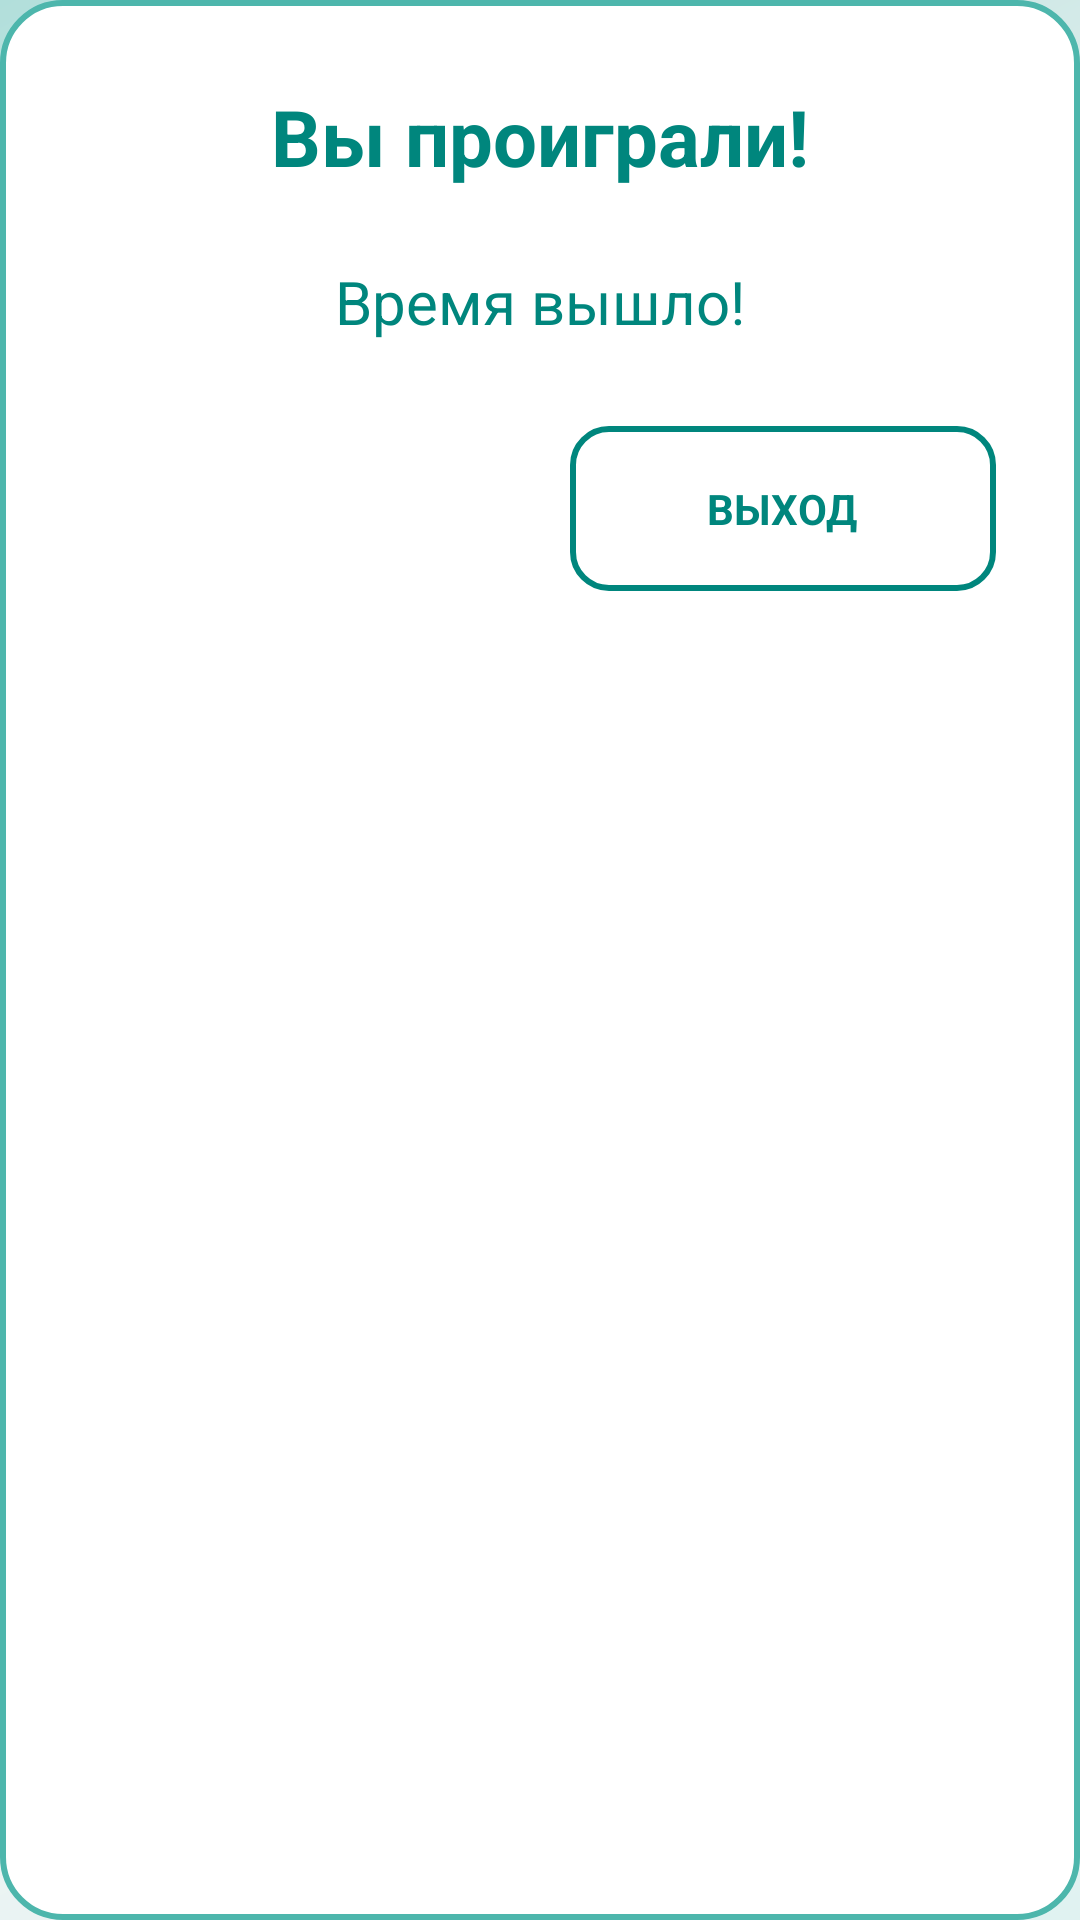

Reconstruct the res/layout file that produces this screen, plus the resources it refers to.
<!-- AndroidManifest.xml: application theme Theme.FifteenPuzzle -->
<!-- res/layout/dialog_game_over.xml -->
<?xml version="1.0" encoding="utf-8"?>
<LinearLayout xmlns:android="http://schemas.android.com/apk/res/android"
    android:layout_width="350dp"
    android:layout_height="wrap_content"
    android:orientation="vertical"
    android:background="@drawable/dialog_background"
    android:padding="28dp">

    <TextView
        android:layout_width="match_parent"
        android:layout_height="wrap_content"
        android:text="Вы проиграли!"
        android:textSize="26sp"
        android:textColor="@color/primary_dark"
        android:gravity="center"
        android:layout_marginBottom="24dp"
        android:textStyle="bold" />

    <TextView
        android:id="@+id/tvGameOverMessage"
        android:layout_width="match_parent"
        android:layout_height="wrap_content"
        android:text="Время вышло!"
        android:textSize="20sp"
        android:textColor="@color/primary_dark"
        android:gravity="center"
        android:layout_marginBottom="28dp" />

    <LinearLayout
        android:layout_width="match_parent"
        android:layout_height="wrap_content"
        android:orientation="horizontal"
        android:gravity="center"
        android:weightSum="2">

        <RelativeLayout
            android:id="@+id/btnRestart"
            android:layout_width="0dp"
            android:layout_height="55dp"
            android:layout_weight="1"
            android:layout_marginEnd="10dp"
            android:background="@drawable/button_selector"
            android:gravity="center">

            <LinearLayout
                android:layout_width="wrap_content"
                android:layout_height="wrap_content"
                android:orientation="horizontal"
                android:gravity="center"
                android:layout_centerInParent="true">

                <TextView
                    android:layout_width="wrap_content"
                    android:layout_height="wrap_content"
                    android:text="ПЕРЕЗАПУСТИТЬ"
                    android:textColor="@color/white"
                    android:textSize="14sp"
                    android:textStyle="bold"
                    android:gravity="center" />

            </LinearLayout>

        </RelativeLayout>

        <RelativeLayout
            android:id="@+id/btnExit"
            android:layout_width="0dp"
            android:layout_height="55dp"
            android:layout_weight="1"
            android:layout_marginStart="10dp"
            android:background="@drawable/button_outline_selector"
            android:gravity="center">

            <LinearLayout
                android:layout_width="wrap_content"
                android:layout_height="wrap_content"
                android:orientation="horizontal"
                android:gravity="center"
                android:layout_centerInParent="true">

                <TextView
                    android:layout_width="wrap_content"
                    android:layout_height="wrap_content"
                    android:text="ВЫХОД"
                    android:textColor="@color/primary_dark"
                    android:textSize="14sp"
                    android:textStyle="bold"
                    android:gravity="center" />

            </LinearLayout>

        </RelativeLayout>

    </LinearLayout>

</LinearLayout>
<!-- resources referenced by this layout -->
<resources>
  <color name="primary_dark">#FF00867D</color>
  <color name="white">#FFFFFFFF</color>
  <!-- drawable button_outline_selector (drawable) -->
  <?xml version="1.0" encoding="utf-8"?>
  <selector xmlns:android="http://schemas.android.com/apk/res/android">
      <item android:state_pressed="true">
          <shape android:shape="rectangle">
              <solid android:color="@color/primary_light" />
              <corners android:radius="12dp" />
              <stroke
                  android:width="2dp"
                  android:color="@color/primary_dark" />
          </shape>
      </item>
      <item>
          <shape android:shape="rectangle">
              <solid android:color="@color/white" />
              <corners android:radius="12dp" />
              <stroke
                  android:width="2dp"
                  android:color="@color/primary_dark" />
          </shape>
      </item>
  </selector>
  <!-- drawable dialog_background (drawable) -->
  <?xml version="1.0" encoding="utf-8"?>
  <shape xmlns:android="http://schemas.android.com/apk/res/android"
      android:shape="rectangle">
      <solid android:color="@color/white" />
      <corners android:radius="20dp" />
      <stroke
          android:width="2dp"
          android:color="@color/primary_color" />
  </shape>
  <style name="Theme.FifteenPuzzle" parent="Theme.AppCompat.Light.NoActionBar">
          <item name="colorPrimary">@color/primary_color</item>
          <item name="colorPrimaryDark">@color/primary_dark</item>
          <item name="colorAccent">@color/accent_color</item>
          <item name="android:statusBarColor">@color/primary_dark</item>
          <item name="android:navigationBarColor">@color/primary_light</item>
          <item name="android:windowBackground">@drawable/gradient_background</item>
          <item name="android:textColorPrimary">@color/text_primary</item>
          <item name="android:textColorSecondary">@color/text_secondary</item>
      </style>
  <color name="primary_light">#FF82E9DE</color>
  <color name="primary_color">#FF4DB6AC</color>
  <color name="accent_color">#FFFFB74D</color>
  <!-- drawable gradient_background (drawable) -->
  <?xml version="1.0" encoding="utf-8"?>
  <shape xmlns:android="http://schemas.android.com/apk/res/android">
      <gradient
          android:type="linear"
          android:angle="135"
          android:startColor="#FFE0F2F1"
          android:centerColor="#FFF5F5F5"
          android:endColor="#FFB2DFDB" />
  </shape>
  <color name="text_primary">#FF212121</color>
  <color name="text_secondary">#FF757575</color>
</resources>
